Run: headless pygame with SDL's dummy video driver; simulated clock (each Clock.tick advances the game by its frame time, no real sleeping); random seed 0; keys injected as events and as key.get_pressed() state; no mouse input.
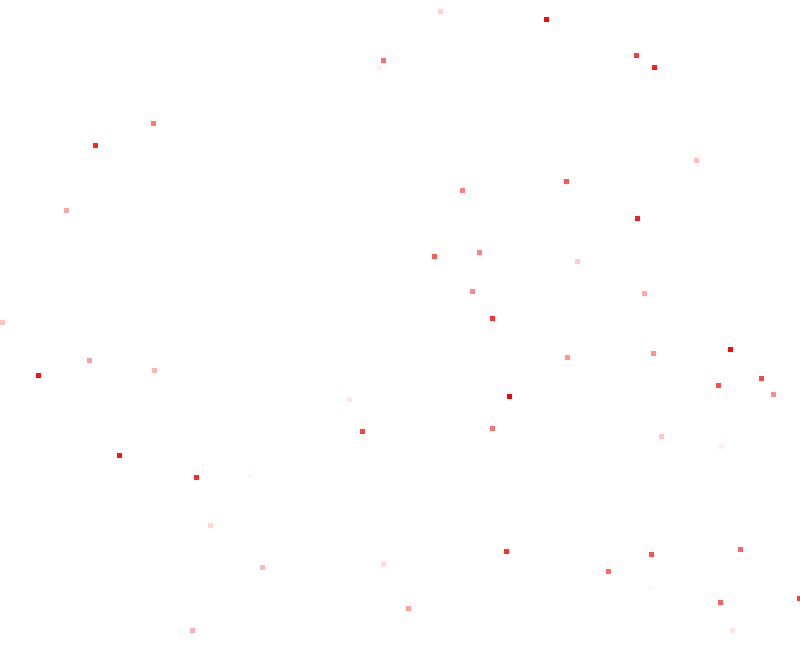
Frame 1 of 4 · flips 1–60 · no input
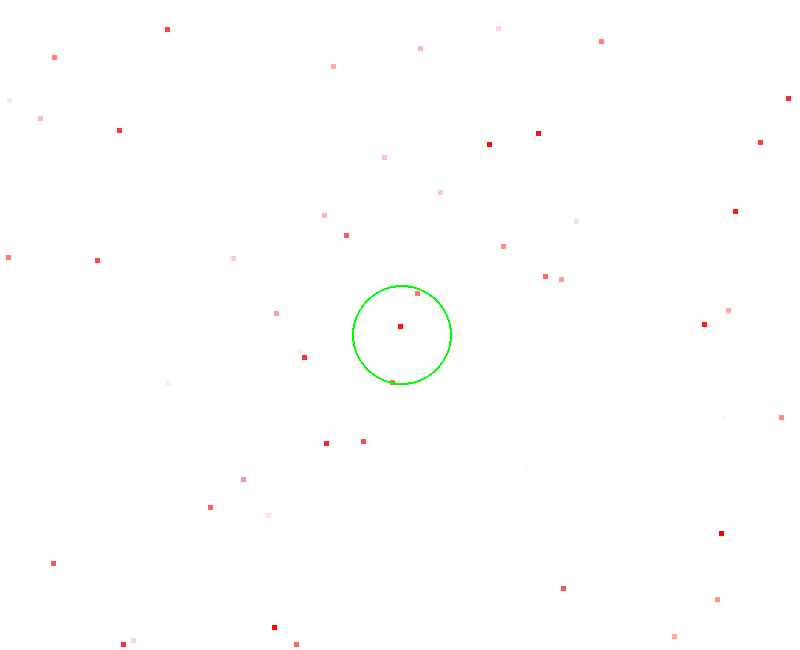
Frame 2 of 4 · flips 61–180 · tapped SPACE, RETURN · held RIGHT (→), D
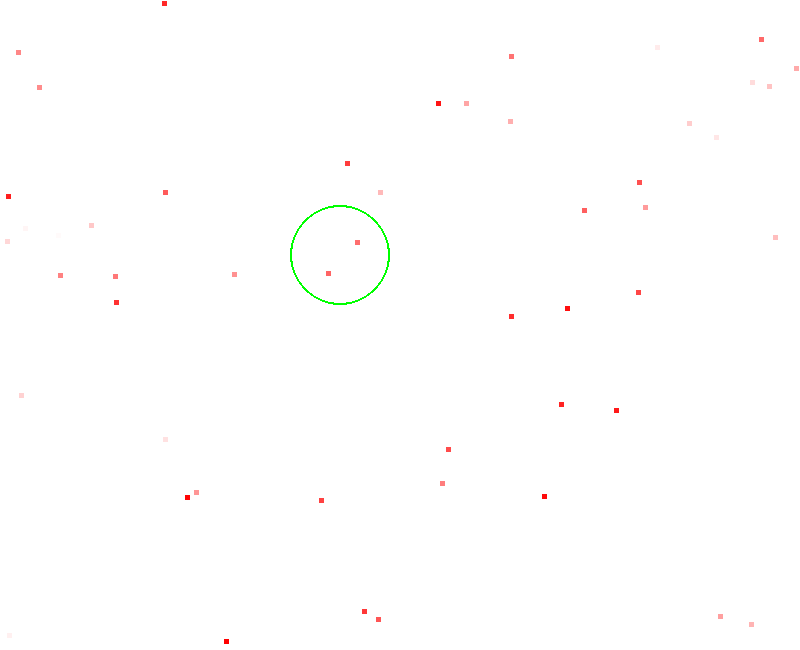
Frame 3 of 4 · flips 181–300 · held DOWN (↓), S
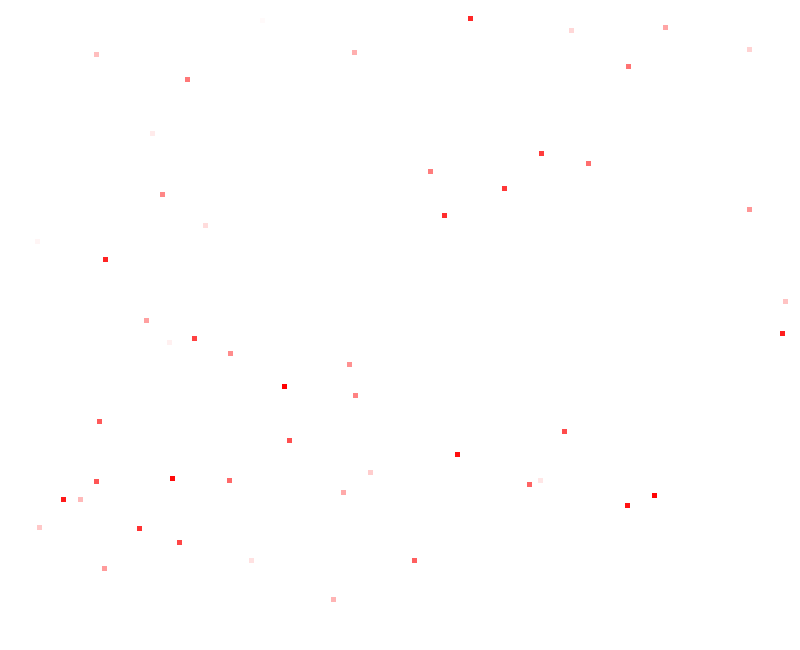
Frame 4 of 4 · flips 301–420 · held LEFT (←), A, UP (↑), W

The pygame program that drew these frames:

import pygame
import random

WIDTH = 800
HEIGHT = 650
FPS = 10

CMINUS = 5
CRADIUS = 50
CTH = 1
CPOR = 26

# Задаем цвета
WHITE = (255, 255, 255)
BLACK = (0, 0, 0)
RED = (255, 0, 0)
GREEN = (0, 255, 0)
BLUE = (0, 0, 255)

# здесь при вызове надо читать и отдавать сет точек с координатами ax, ay (сразу из них делаются Rect и задается color)
def getpoints():
    res = []
    p = {}
    ax = random.random() * WIDTH
    ay = random.random() * HEIGHT
    p['rect'] = pygame.Rect(ax, ay, 5, 5)
    p['color'] = (255, 0, 0)
    res.append(p)
    return res

import math

def find_mid(arr):
    mx = 0
    my = 0
    mck = 0
    for am in arr:
        mx = mx + am['rect'][0]
        my = my + am['rect'][1]
        mck = mck + 1
    if mck == 0:
        return 0,0
    return mx / mck, my / mck


def find_group(arr):
    ar_res = []
    for t in range(round(255/CMINUS)):
        newar = []
        for r in arr:
            if abs(r['color'][1] - t*CMINUS) < CPOR:
                newar.append(r)
        ar_res.extend(find_g(newar))
    return ar_res


def find_g(arr):
    ar = []

    midx, midy = find_mid(arr)
    newarr = []
    for am2 in arr:
        if math.hypot(am2['rect'][0] - midx, am2['rect'][1] - midy) < CRADIUS:
            newarr.append(am2)
    if len(newarr) > CTH:
        midx, midy = find_mid(newarr)
        if midx != 0 and midy != 0:
            r = {}
            r['circle'] = (midx,midy)
            r['color'] = (0,255,0)
            ar.append(r)
    return ar


points = []

pygame.init()
pygame.mixer.init()
screen = pygame.display.set_mode((WIDTH, HEIGHT))
pygame.display.set_caption("Screen")

clock = pygame.time.Clock()
# Цикл
running = True
while running:
    # Держим цикл на правильной скорости
    clock.tick(FPS)
    for event in pygame.event.get():
        # check for closing window
        if event.type == pygame.QUIT:
            running = False

    newpoints = []
    for pp in points:
        if pp['color'][1] < 255 - CMINUS:
            newc = (255, pp['color'][1] + CMINUS, pp['color'][2] + CMINUS)
            pp['color'] = newc
            newpoints.append(pp)
        #иначе она просто исчезает
    points = newpoints
    # Обновление
    p = getpoints()
    points.extend(p)

    cts = find_group(points)

    # Рендеринг
    screen.fill(WHITE)
    for pp in points:
        pygame.draw.rect(screen, pp['color'], pp['rect'], 0)
    for cc in cts:
        pygame.draw.circle(screen, cc['color'], cc['circle'], CRADIUS, 2)
    pygame.display.flip()

pygame.quit()
